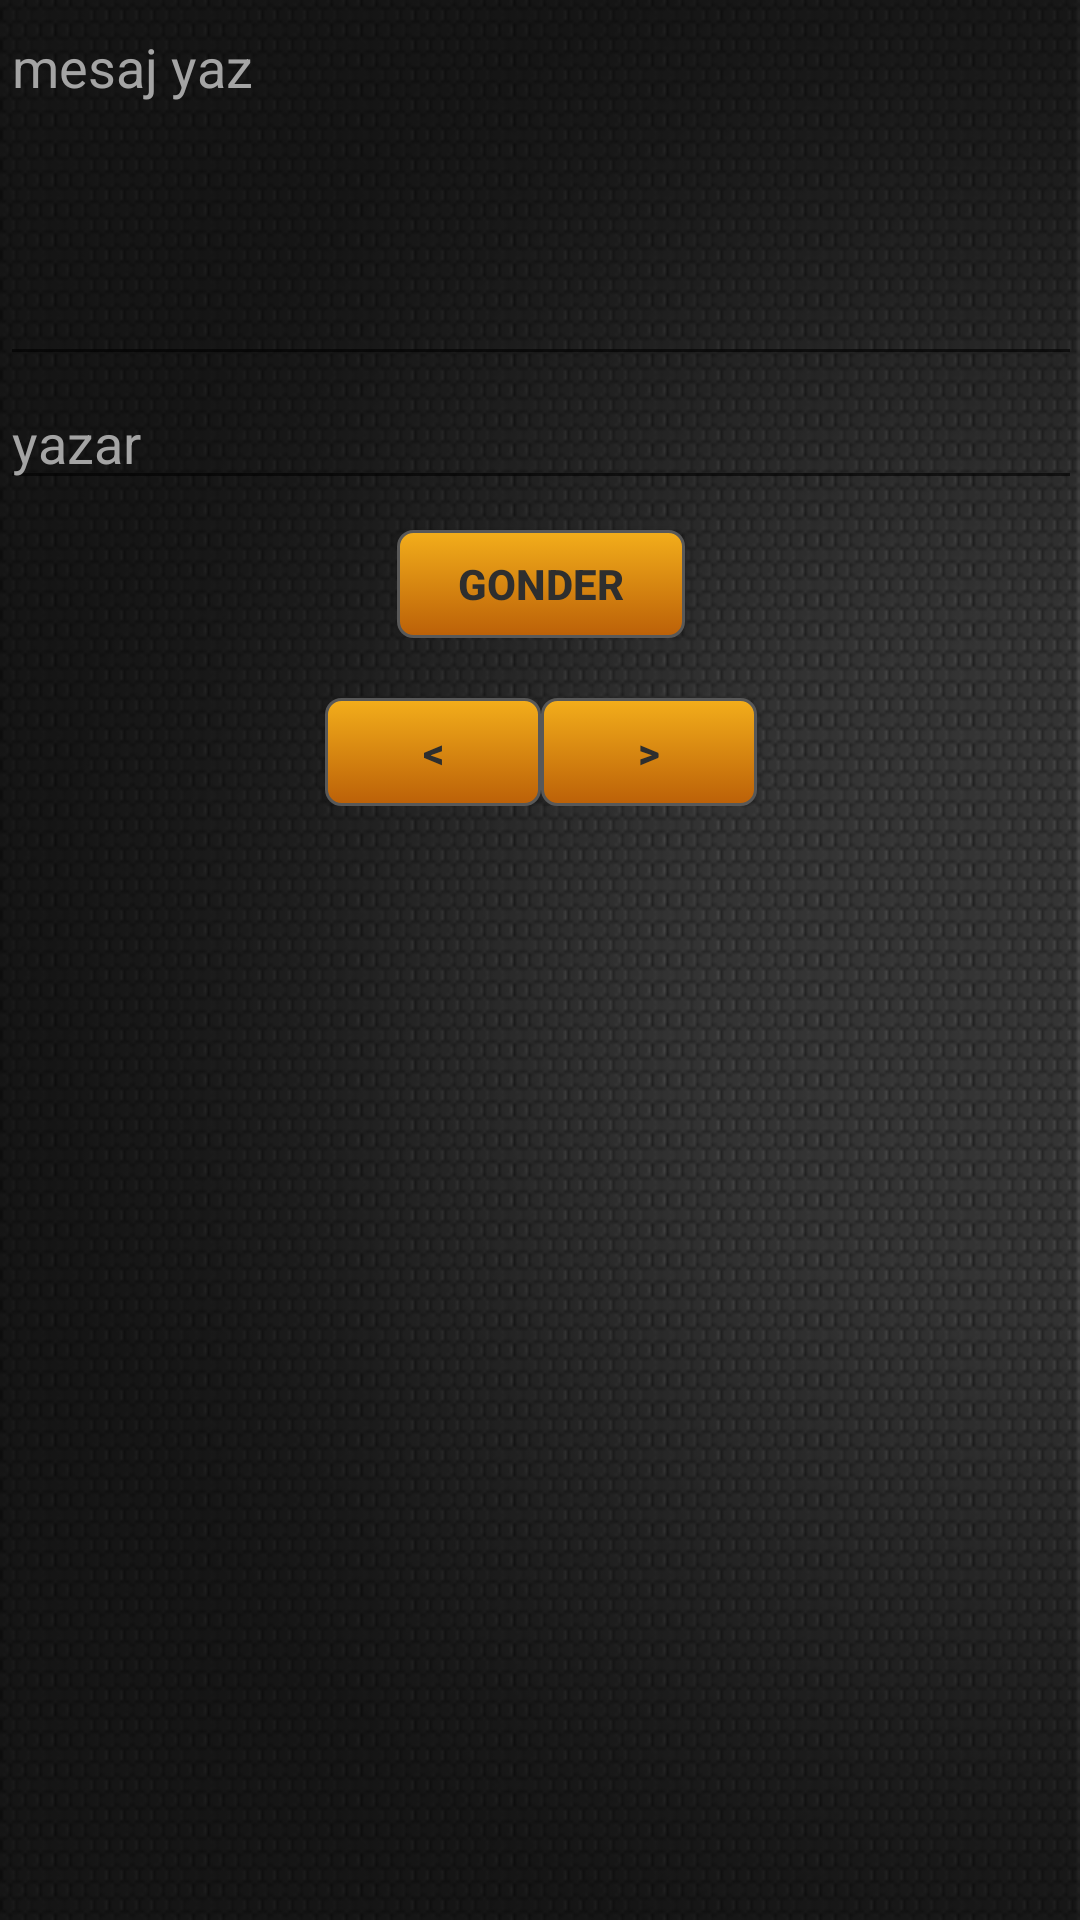

Produce the Android XML layout that renders to this screen, including the resource entries it uses.
<!-- AndroidManifest.xml: application theme MyActionBar -->
<!-- res/layout/activity_msg.xml -->
<ScrollView xmlns:android="http://schemas.android.com/apk/res/android"
    xmlns:tools="http://schemas.android.com/tools"
    android:id="@+id/msg_scroll"
    android:layout_width="fill_parent"
    android:layout_height="fill_parent"
    android:fillViewport="true"
    android:background="@drawable/inciback"
    android:paddingLeft="@dimen/activity_horizontal_margin"
    android:paddingRight="@dimen/activity_horizontal_margin"
    android:paddingTop="@dimen/activity_vertical_margin"
    tools:context=".Msg" >
    
	<LinearLayout 
        android:id="@+id/msg_container"
        android:layout_width="match_parent"
        android:layout_height="match_parent"
        android:orientation="vertical">
        
	    <LinearLayout 
	        android:layout_width="match_parent"
	        android:layout_height="wrap_content"
	        android:orientation="vertical" >	        
	        
	        <EditText 
	            android:id="@+id/msg_text"
	            android:layout_width="match_parent"
	            android:layout_height="wrap_content"
	            android:lines="5"
	            android:textColor="#D8D8D8"
	            android:hint="mesaj yaz"
	            android:gravity="left"
	            android:textColorHint="#A4A4A4" />
	        
	  		<EditText 
	            android:id="@+id/msg_user"
	            android:layout_width="match_parent"
	            android:layout_height="wrap_content"
	            android:singleLine="true"
	            android:textColor="#D8D8D8"
	            android:hint="yazar"
	            android:gravity="left"
	            android:textColorHint="#A4A4A4" />
	  		
	  		<Button
		        android:id="@+id/msg_send"
		        android:layout_width="96dp"
		        android:layout_height="36dp"
		        android:background="@drawable/btnyellow"
		        android:textColor="#2E2E2E"
		        android:textStyle="bold"
		        android:onClick="sendMsg"
		        android:layout_marginTop="10dp"
		        android:layout_gravity="center"
		        android:text="gonder" />
	        
	    </LinearLayout>
	    
	    <LinearLayout 
	        android:id="@+id/msg_body"
	        android:layout_width="match_parent"
	        android:layout_height="wrap_content"
	        android:layout_marginTop="10dp"
	        android:orientation="vertical" />
	    
	    <LinearLayout
            android:layout_width="match_parent"
            android:layout_height="wrap_content"
            android:orientation="horizontal"
            android:layout_marginTop="10dp"
            android:gravity="center" >
        
			<Button
				android:id="@+id/msg_goprev"
			 	android:layout_width="72dp"
			 	android:layout_height="36dp"
			 	android:background="@drawable/btnyellow"
			 	android:textColor="#2E2E2E"
			  	android:textStyle="bold"
			  	android:onClick="goPreviousPage"
				android:text="&lt;" />
			<Button
			 	android:id="@+id/msg_gonext"
				android:layout_width="72dp"
				android:layout_height="36dp"
				android:background="@drawable/btnyellow"
				android:textColor="#2E2E2E"
				android:textStyle="bold"
				android:onClick="goNextPage"
			  	android:text="&gt;" />
		</LinearLayout>
	
	</LinearLayout>

</ScrollView>
<!-- resources referenced by this layout -->
<resources>
  <!-- drawable btnyellow (drawable-hdpi) -->
  <?xml version="1.0" encoding="utf-8"?>
  
  <selector xmlns:android="http://schemas.android.com/apk/res/android">
      <item android:state_pressed="true" >
          <shape>
              <solid
                  android:color="#f3ae1b" />
              <stroke
                  android:width="1dp"
                  android:color="#585858" />
              <corners
                  android:radius="5dp" />
          </shape>
      </item>
      
      <item>
          <shape>
              <gradient
                  android:startColor="#f3ae1b"
                  android:endColor="#bb6008"
                  android:angle="270" />
              <stroke
                  android:width="1dp"
                  android:color="#585858" />
              <corners
                  android:radius="5dp" />
          </shape>
      </item>
  </selector>
  <!-- drawable inciback: png bitmap (drawable-hdpi, 155599 bytes) -->
  <style name="MyActionBar" parent="@style/Theme.AppCompat.Light.DarkActionBar">
          <item name="android:actionBarStyle">@style/CustomBar</item>
  		
          <item name="actionBarStyle">@style/CustomBar</item>
      </style>
  <style name="CustomBar" parent="@style/Widget.AppCompat.Light.ActionBar.Solid.Inverse">
          <item name="android:background">@color/ThemeColor</item>
          <item name="android:titleTextStyle">@style/CustomTitle</item>
  
          <item name="background">@color/ThemeColor</item>
          <item name="titleTextStyle">@style/CustomTitle</item>
      </style>
  <color name="ThemeColor">#2E2E2E</color>
  <style name="CustomTitle" parent="@style/TextAppearance.AppCompat.Widget.ActionBar.Title">
          <item name="android:textColor">#D8D8D8</item>
      </style>
</resources>
